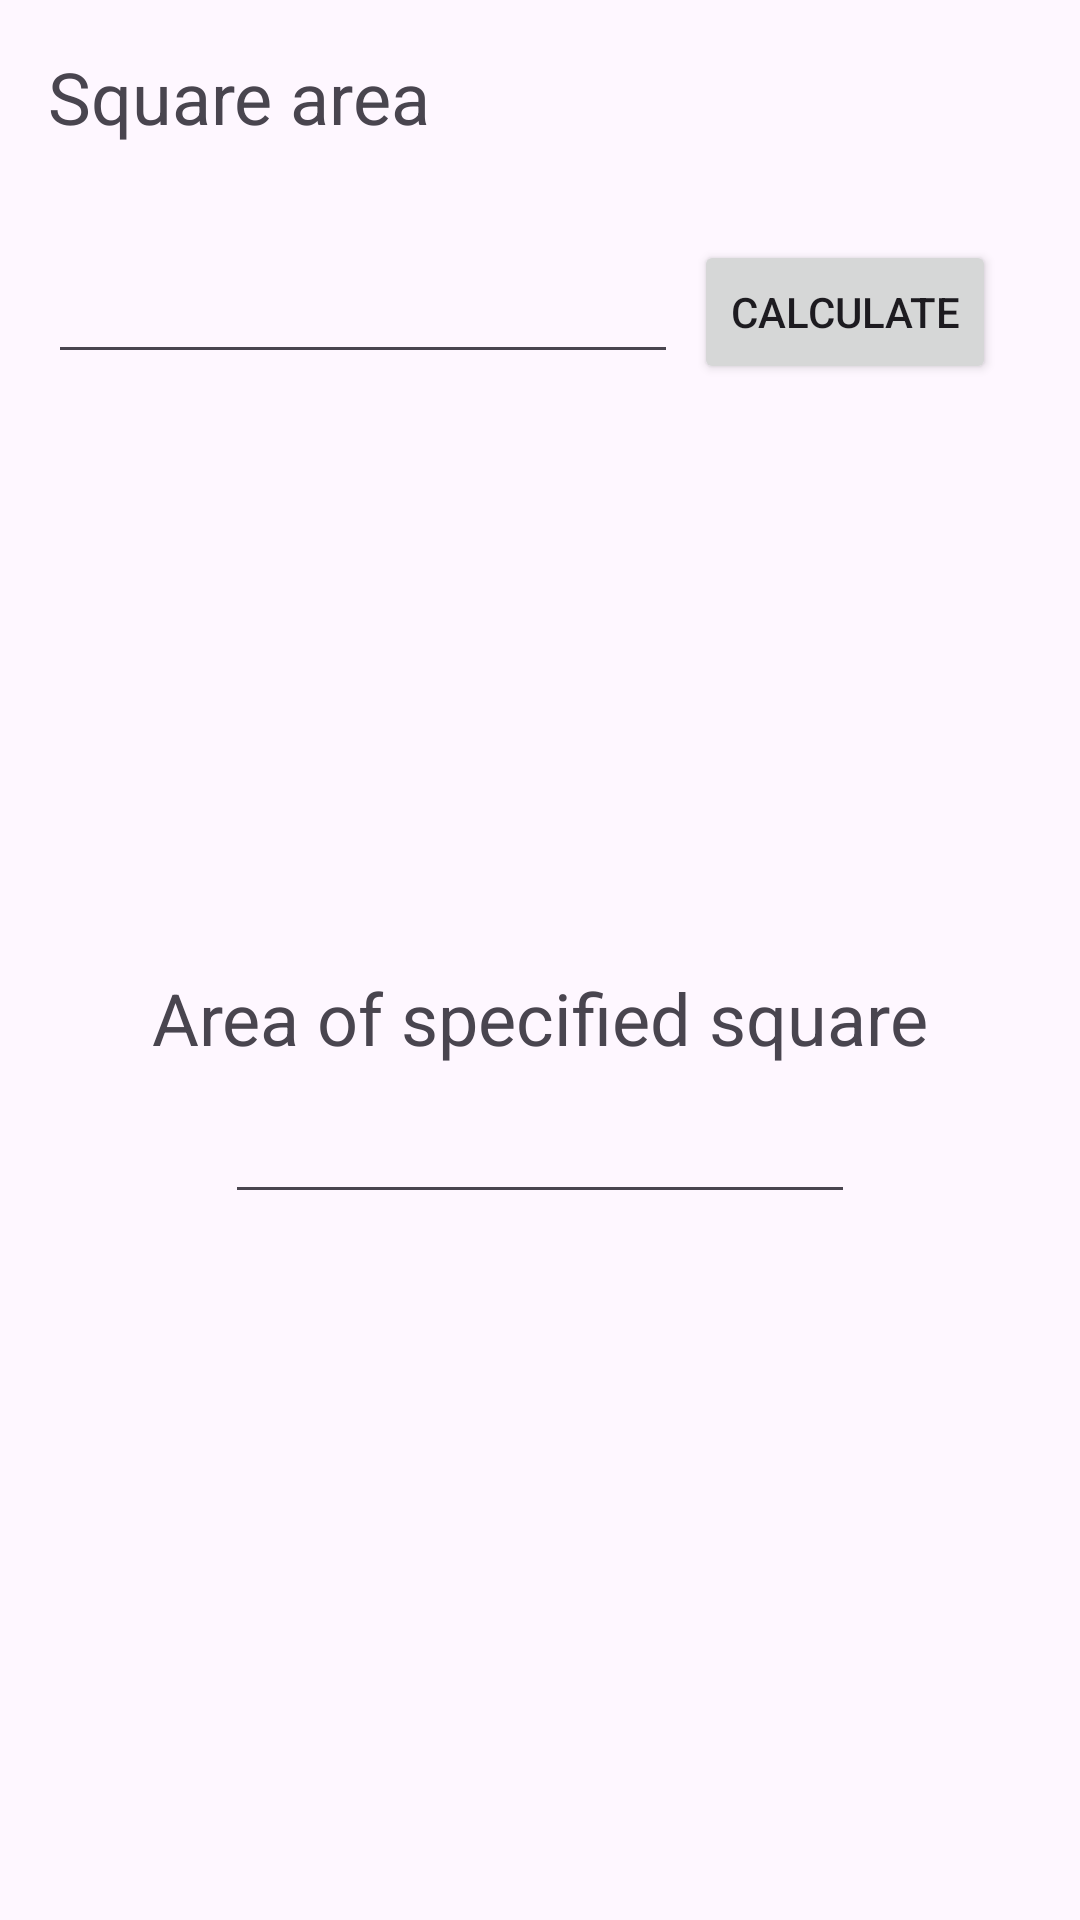

Android layout source for this screen:
<!-- AndroidManifest.xml: application theme Theme.SWiM_01_01 -->
<!-- res/layout/activity_square.xml -->
<?xml version="1.0" encoding="utf-8"?>
<androidx.constraintlayout.widget.ConstraintLayout xmlns:android="http://schemas.android.com/apk/res/android"
    xmlns:app="http://schemas.android.com/apk/res-auto"
    xmlns:tools="http://schemas.android.com/tools"
    android:layout_width="match_parent"
    android:layout_height="match_parent"
    tools:context=".SquareActivity">

    <TextView
        android:id="@+id/squareareatext"
        android:layout_width="wrap_content"
        android:layout_height="wrap_content"
        android:layout_marginStart="16dp"
        android:layout_marginTop="16dp"
        android:text="Square area"
        android:textSize="24sp"
        app:layout_constraintStart_toStartOf="parent"
        app:layout_constraintTop_toTopOf="parent" />

    <EditText
        android:id="@+id/squareareainput"
        android:layout_width="wrap_content"
        android:layout_height="wrap_content"
        android:layout_marginStart="16dp"
        android:ems="10"
        android:inputType="numberDecimal"
        app:layout_constraintBottom_toBottomOf="@+id/squarecalculatebutton"
        app:layout_constraintStart_toStartOf="parent"
        app:layout_constraintTop_toTopOf="@+id/squarecalculatebutton" />

    <TextView
        android:id="@+id/squareearea"
        android:layout_width="wrap_content"
        android:layout_height="wrap_content"
        android:layout_marginBottom="8dp"
        android:text="Area of specified square"
        android:textSize="24sp"
        app:layout_constraintBottom_toTopOf="@+id/squareareadisplay"
        app:layout_constraintEnd_toEndOf="parent"
        app:layout_constraintHorizontal_bias="0.5"
        app:layout_constraintStart_toStartOf="parent" />

    <EditText
        android:id="@+id/squareareadisplay"
        android:layout_width="wrap_content"
        android:layout_height="wrap_content"
        android:ems="10"
        android:inputType="numberDecimal"
        app:layout_constraintBottom_toBottomOf="parent"
        app:layout_constraintEnd_toEndOf="parent"
        app:layout_constraintHorizontal_bias="0.5"
        app:layout_constraintStart_toStartOf="parent"
        app:layout_constraintTop_toBottomOf="@+id/squarecalculatebutton"
        app:layout_constraintVertical_bias="0.5" />

    <Button
        android:id="@+id/squarecalculatebutton"
        android:layout_width="wrap_content"
        android:layout_height="wrap_content"
        android:layout_marginTop="80dp"
        android:layout_marginEnd="28dp"
        android:text="Calculate"
        app:layout_constraintEnd_toEndOf="parent"
        app:layout_constraintTop_toTopOf="parent" />
</androidx.constraintlayout.widget.ConstraintLayout>
<!-- resources referenced by this layout -->
<resources>
  <style name="Theme.SWiM_01_01" parent="Base.Theme.SWiM_01_01" />
  <style name="Base.Theme.SWiM_01_01" parent="Theme.Material3.DayNight.NoActionBar">
          
          
      </style>
</resources>
